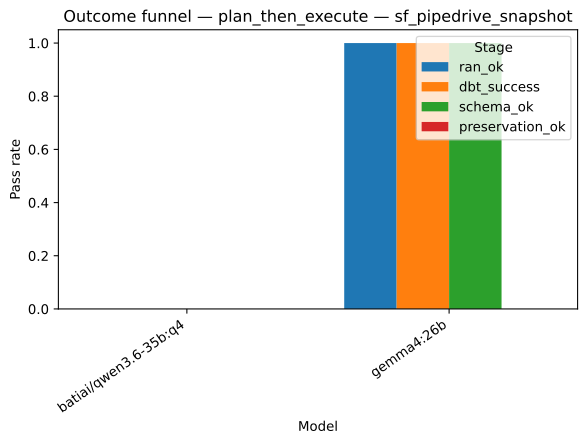

Source data for this figure (header and first rows):
strategy, model, stage, pass_rate
plan_then_execute, batiai/qwen3.6-35b:q4, ran_ok, 0.0
plan_then_execute, gemma4:26b, ran_ok, 1.0
plan_then_execute, batiai/qwen3.6-35b:q4, dbt_success, 0.0
plan_then_execute, gemma4:26b, dbt_success, 1.0
plan_then_execute, batiai/qwen3.6-35b:q4, schema_ok, 0.0
plan_then_execute, gemma4:26b, schema_ok, 1.0
plan_then_execute, batiai/qwen3.6-35b:q4, preservation_ok, 0.0
plan_then_execute, gemma4:26b, preservation_ok, 0.0
